Photos from the image-classification dataset "kumquat" in the GitHub repository conglam56/AutoSort-IoT. Its 3 classes are: green, reject, ripe.

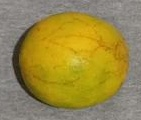
Label: ripe

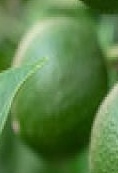
Label: green

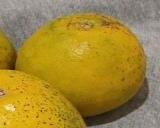
Label: ripe

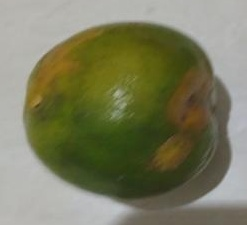
Label: reject

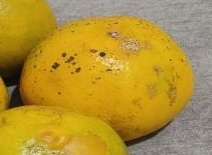
Label: reject

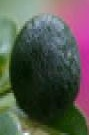
Label: green
